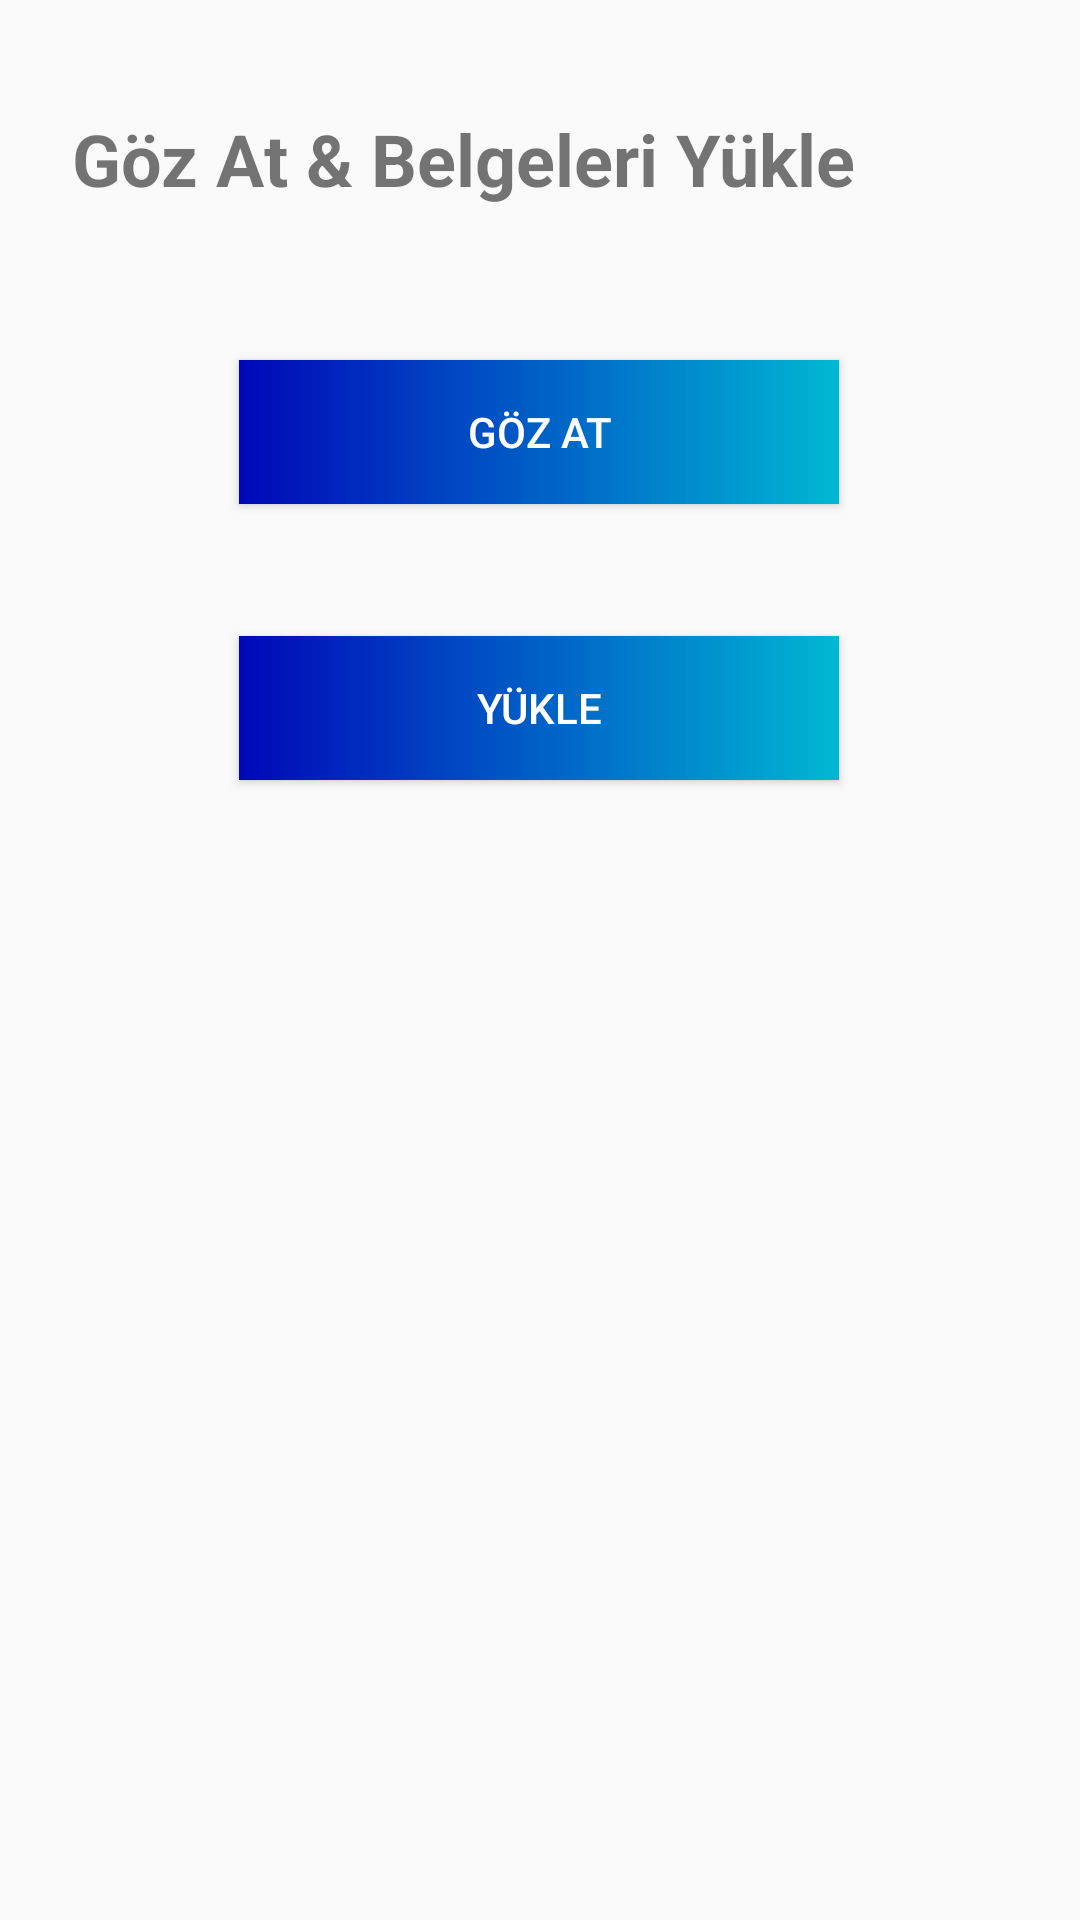

Android layout source for this screen:
<!-- AndroidManifest.xml: application theme Theme.Babiyad -->
<!-- res/layout/activity_upload.xml -->
<?xml version="1.0" encoding="utf-8"?>
<androidx.constraintlayout.widget.ConstraintLayout xmlns:android="http://schemas.android.com/apk/res/android"
    xmlns:app="http://schemas.android.com/apk/res-auto"
    xmlns:tools="http://schemas.android.com/tools"
    android:layout_width="match_parent"
    android:layout_height="match_parent">

    <TextView
        android:id="@+id/textView2"
        android:layout_width="wrap_content"
        android:layout_height="wrap_content"
        android:layout_marginTop="36dp"
        android:layout_marginBottom="50dp"
        android:text="@string/browse_upload_documents"
        android:textSize="24sp"
        android:textStyle="bold"
        app:layout_constraintBottom_toTopOf="@+id/browse_btn"
        app:layout_constraintEnd_toEndOf="parent"
        app:layout_constraintHorizontal_bias="0.242"
        app:layout_constraintStart_toStartOf="parent"
        app:layout_constraintTop_toTopOf="parent"
        app:layout_constraintVertical_bias="0.458" />

    <Button
        android:id="@+id/browse_btn"
        android:layout_width="200dp"
        android:layout_height="wrap_content"
        android:layout_marginTop="120dp"
        android:background="@drawable/custom_button"
        android:drawablePadding="10dp"
        android:paddingLeft="10dp"
        android:paddingRight="10dp"
        android:text="Göz At"
        android:textColor="@color/white"
        app:layout_constraintEnd_toEndOf="parent"
        app:layout_constraintHorizontal_bias="0.497"
        app:layout_constraintStart_toStartOf="parent"
        app:layout_constraintTop_toTopOf="parent" />

    <Button
        android:id="@+id/upload_btn"
        android:layout_width="200dp"
        android:layout_height="wrap_content"
        android:layout_marginTop="44dp"
        android:background="@drawable/custom_button"
        android:drawablePadding="10dp"
        android:paddingLeft="10dp"
        android:paddingRight="10dp"
        android:text="Yükle"
        android:textColor="@color/white"
        app:layout_constraintEnd_toEndOf="parent"
        app:layout_constraintHorizontal_bias="0.497"
        app:layout_constraintStart_toStartOf="parent"
        app:layout_constraintTop_toBottomOf="@+id/image_view" />

    <ImageView
        android:id="@+id/image_view"
        android:layout_width="320dp"
        android:layout_height="320dp"
        android:layout_marginTop="32dp"
        android:visibility="gone"
        app:layout_constraintEnd_toEndOf="parent"
        app:layout_constraintHorizontal_bias="0.494"
        app:layout_constraintStart_toStartOf="parent"
        app:layout_constraintTop_toBottomOf="@+id/browse_btn"
        app:srcCompat="@drawable/ic_launcher_background"
        tools:ignore="VectorDrawableCompat" />

</androidx.constraintlayout.widget.ConstraintLayout>
<!-- resources referenced by this layout -->
<resources>
  <!-- drawable custom_button (drawable) -->
  <?xml version="1.0" encoding="utf-8"?>
  <shape xmlns:android="http://schemas.android.com/apk/res/android"
      android:shape="rectangle">
      <gradient
          android:startColor="#0007B8"
          android:endColor="#00B8D4"
          android:type="linear"/>
  </shape>
  <string name="browse_upload_documents" translatable="false">Göz At &amp; Belgeleri Yükle</string>
  <style name="Theme.Babiyad" parent="Theme.AppCompat.DayNight.NoActionBar">
          
          <item name="colorPrimary">#0091EA</item>
          <item name="colorPrimaryVariant">#0007B8</item>
          <item name="colorOnPrimary">@color/white</item>
          
          <item name="colorSecondary">@color/teal_200</item>
          <item name="colorSecondaryVariant">@color/teal_700</item>
          <item name="colorOnSecondary">@color/black</item>
          
          <item name="android:statusBarColor" tools:targetApi="l">?attr/colorPrimaryVariant</item>
          
      </style>
  <!-- not gathered from this repository: default colours our renderer supplied (Android Studio template values) -->
  <color name="teal_200">#FF03DAC5</color>
  <color name="teal_700">#FF018786</color>
  <color name="black">#FF000000</color>
  <color name="white">#FFFFFFFF</color>
</resources>
